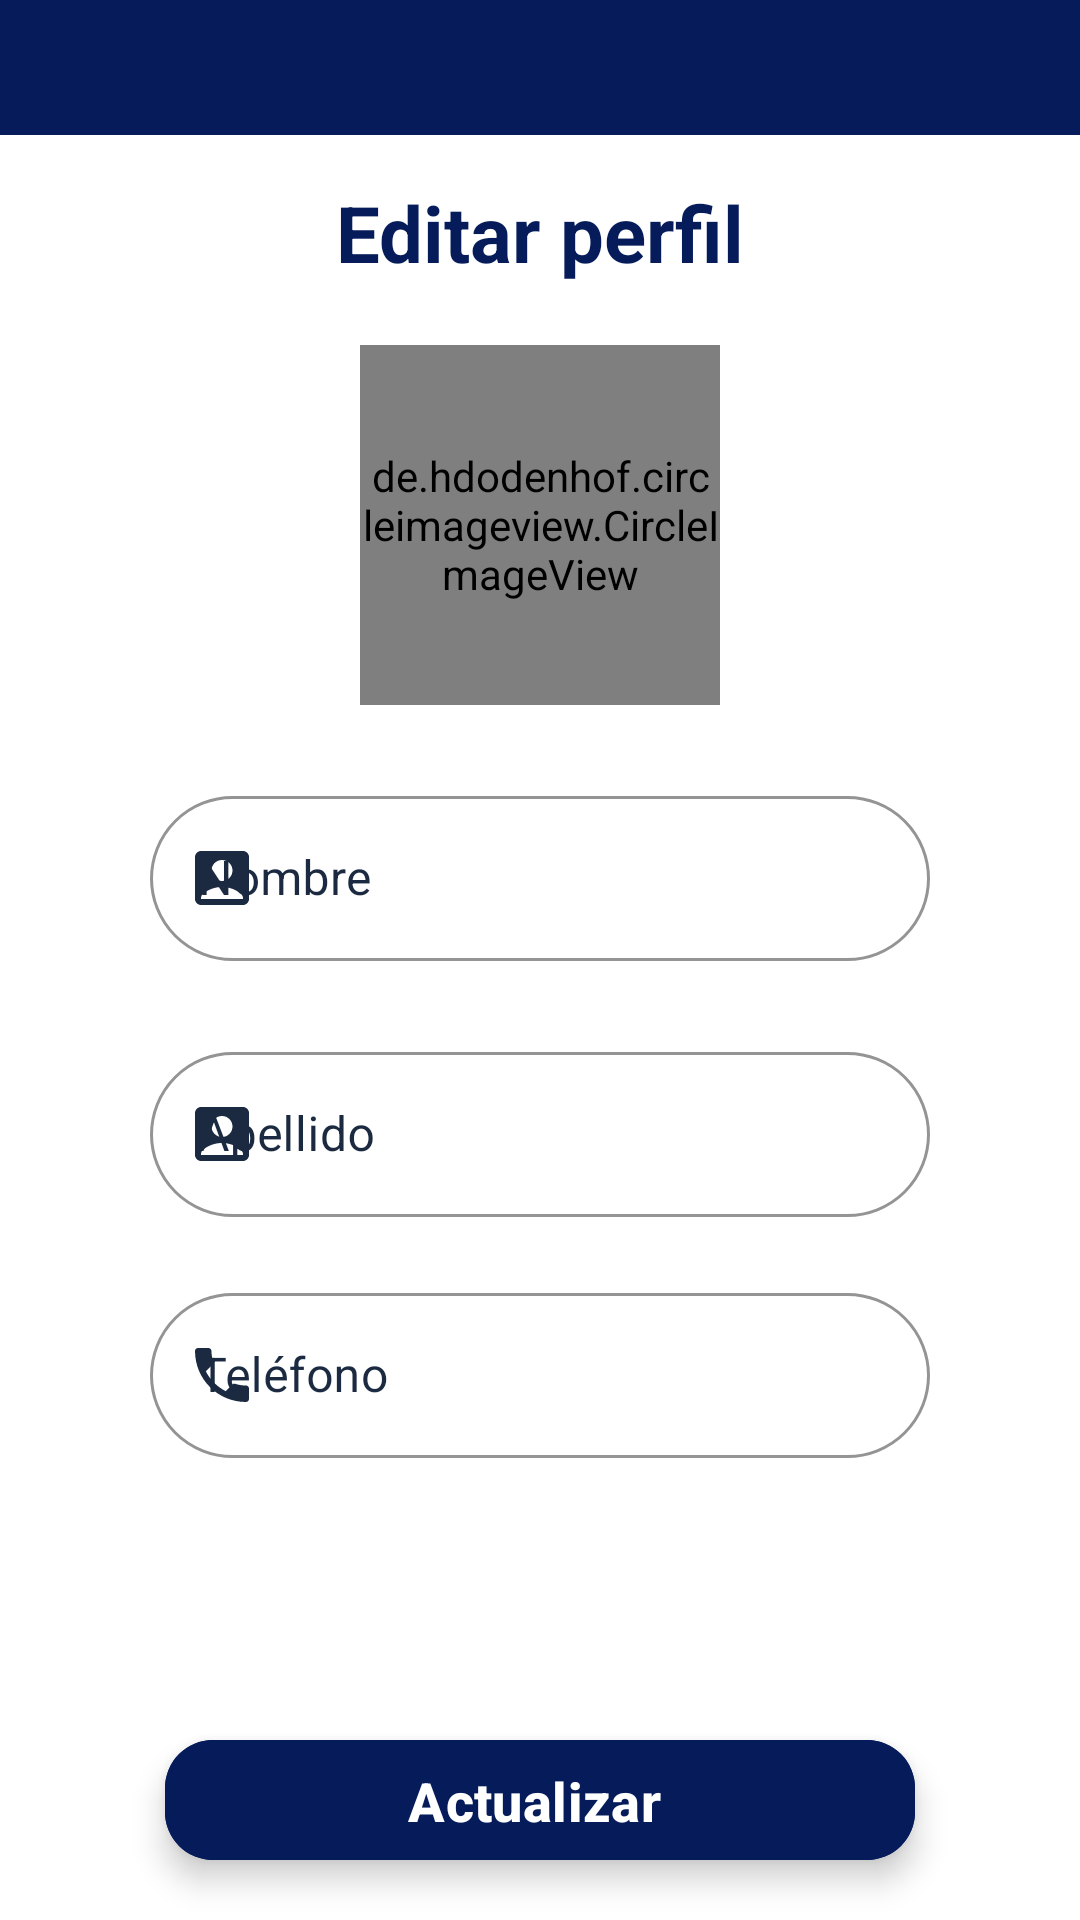

The Android layout XML behind this screen, and the referenced resources:
<!-- AndroidManifest.xml: application theme Theme.Owlsemporiumapp -->
<!-- res/layout/activity_update_profile.xml -->
<?xml version="1.0" encoding="utf-8"?>
<androidx.constraintlayout.widget.ConstraintLayout xmlns:android="http://schemas.android.com/apk/res/android"
    xmlns:app="http://schemas.android.com/apk/res-auto"
    xmlns:tools="http://schemas.android.com/tools"
    android:layout_width="match_parent"
    android:layout_height="match_parent"
    android:background="@color/white"
    tools:context=".activities.UpdateProfileActivity"
    android:backgroundTint="@color/white">

    <include layout="@layout/action_bar" />

    <TextView
        android:id="@+id/tittle_edit_profile"
        android:layout_width="wrap_content"
        android:layout_height="wrap_content"
        android:layout_marginTop="60dp"
        android:text="Editar perfil"
        android:textColor="@color/Dark_blue_light"
        android:textSize="26sp"
        android:textStyle="bold"
        app:layout_constraintEnd_toEndOf="parent"
        app:layout_constraintStart_toStartOf="parent"
        app:layout_constraintTop_toTopOf="parent" />

    <de.hdodenhof.circleimageview.CircleImageView
        android:id="@+id/circleimage_user"
        android:layout_width="120dp"
        android:layout_height="120dp"
        android:src="@drawable/avatar"
        app:civ_border_color="@color/Dark_blue"
        app:civ_border_width="5dp"
        app:civ_circle_background_color="@color/Dark_blue"
        app:layout_constraintStart_toStartOf="parent"
        app:layout_constraintEnd_toEndOf="parent"
        app:layout_constraintTop_toBottomOf="@id/tittle_edit_profile"
        android:layout_marginTop="20dp"/>

    <com.google.android.material.textfield.TextInputLayout
        android:id="@+id/textField_name"
        style="@style/Widget.MaterialComponents.TextInputLayout.OutlinedBox"
        android:layout_width="match_parent"
        android:layout_height="wrap_content"
        android:layout_marginStart="@dimen/Margin_start_50dp"
        android:layout_marginTop="25dp"
        android:layout_marginEnd="50dp"
        android:backgroundTint="@color/Dark_blue"
        android:hint="Nombre"
        android:textColorHint="@color/Dark_blue"
        app:boxCornerRadiusBottomEnd="30dp"
        app:boxCornerRadiusBottomStart="30dp"
        app:boxCornerRadiusTopEnd="30dp"
        app:boxCornerRadiusTopStart="30dp"
        app:boxStrokeColor="@color/Dark_blue"
        app:hintTextColor="@color/Dark_blue_light"
        app:layout_constraintTop_toBottomOf="@+id/circleimage_user"
        app:layout_constraintStart_toStartOf="parent"
        app:layout_constraintEnd_toEndOf="parent"
        app:startIconDrawable="@drawable/baseline_account_box_24"
        app:startIconTint="@color/Dark_blue">

        <com.google.android.material.textfield.TextInputEditText
            android:id="@+id/input_name"
            android:layout_width="match_parent"
            android:layout_height="55dp"
            android:textColor="@color/Dark_blue"
            android:textColorHint="@color/Dark_blue" />
    </com.google.android.material.textfield.TextInputLayout>

    <com.google.android.material.textfield.TextInputLayout
        android:id="@+id/textField_last_name"
        style="@style/Widget.MaterialComponents.TextInputLayout.OutlinedBox"
        android:layout_width="match_parent"
        android:layout_height="wrap_content"
        android:layout_marginStart="50dp"
        android:layout_marginTop="25dp"
        android:layout_marginEnd="50dp"
        android:backgroundTint="@color/Dark_blue"
        android:hint="Apellido"
        app:layout_constraintStart_toStartOf="@+id/textField_name"
        app:layout_constraintTop_toBottomOf="@id/textField_name"
        app:layout_constraintEnd_toEndOf="@id/textField_name"
        android:textColorHint="@color/Dark_blue"
        app:boxCornerRadiusBottomEnd="30dp"
        app:boxCornerRadiusBottomStart="30dp"
        app:boxCornerRadiusTopEnd="30dp"
        app:boxCornerRadiusTopStart="30dp"
        app:boxStrokeColor="@color/Dark_blue"
        app:hintTextColor="@color/Dark_blue_light"
        app:startIconTint="@color/Dark_blue"
        app:startIconDrawable="@drawable/baseline_account_box_24">

        <com.google.android.material.textfield.TextInputEditText
            android:id="@+id/input_lastname"
            android:layout_width="match_parent"
            android:layout_height="55dp"
            android:textColor="@color/Dark_blue"
            android:textColorHint="@color/Dark_blue" />
    </com.google.android.material.textfield.TextInputLayout>

    <com.google.android.material.textfield.TextInputLayout
        android:id="@+id/textField_phone"
        style="@style/Widget.MaterialComponents.TextInputLayout.OutlinedBox"
        android:layout_width="match_parent"
        android:layout_height="wrap_content"
        android:layout_marginStart="@dimen/Margin_start_50dp"
        android:layout_marginTop="20dp"
        android:layout_marginEnd="50dp"
        android:backgroundTint="@color/Dark_blue"
        android:hint="Teléfono"
        android:textColorHint="@color/Dark_blue"
        app:boxCornerRadiusBottomEnd="30dp"
        app:boxCornerRadiusBottomStart="30dp"
        app:boxCornerRadiusTopEnd="30dp"
        app:boxCornerRadiusTopStart="30dp"
        app:boxStrokeColor="@color/Dark_blue"
        app:hintTextColor="@color/Dark_blue_light"
        app:layout_constraintTop_toBottomOf="@+id/textField_last_name"
        app:startIconDrawable="@drawable/baseline_phone_24"
        app:startIconTint="@color/Dark_blue">

        <com.google.android.material.textfield.TextInputEditText
            android:id="@+id/input_phone"
            android:inputType="phone"
            android:layout_width="match_parent"
            android:layout_height="55dp"
            android:textColor="@color/Dark_blue"
            android:textColorHint="@color/Dark_blue" />
    </com.google.android.material.textfield.TextInputLayout>

    <com.google.android.material.floatingactionbutton.ExtendedFloatingActionButton
        android:id="@+id/btn_update"
        android:layout_width="250dp"
        android:layout_height="40dp"
        android:layout_marginTop="25dp"
        android:backgroundTint="@color/Dark_blue_light"
        android:text="Actualizar"
        android:textAlignment="center"
        android:textAllCaps="false"
        android:layout_marginBottom="20dp"
        android:textColor="@color/white"
        android:textSize="18sp"
        android:textStyle="bold"
        app:layout_constraintBottom_toBottomOf="parent"
        app:layout_constraintStart_toStartOf="parent"
        app:layout_constraintEnd_toEndOf="parent"/>

</androidx.constraintlayout.widget.ConstraintLayout>
<!-- res/layout/action_bar.xml (included above) -->
<?xml version="1.0" encoding="utf-8"?>
<com.google.android.material.appbar.AppBarLayout xmlns:android="http://schemas.android.com/apk/res/android"
    android:layout_width="match_parent"
    android:layout_height="wrap_content"
    android:background="@color/white">

    <androidx.appcompat.widget.Toolbar
        android:id="@+id/toolbar"
        android:layout_width="match_parent"
        android:layout_height="45dp"
        android:background="@color/Dark_blue_light" />

</com.google.android.material.appbar.AppBarLayout>
<!-- resources referenced by this layout -->
<resources>
  <color name="Dark_blue">#1B2A41</color>
  <color name="Dark_blue_light">#051B5A</color>
  <color name="white">#FFFFFFFF</color>
  <dimen name="Margin_start_50dp">50dp</dimen>
  <!-- drawable avatar: png bitmap (drawable, 28715 bytes) -->
  <!-- drawable baseline_account_box_24 (drawable) -->
  <vector android:height="24dp" android:tint="#051B5A"
      android:viewportHeight="24" android:viewportWidth="24"
      android:width="24dp" xmlns:android="http://schemas.android.com/apk/res/android">
      <path android:fillColor="@android:color/white" android:pathData="M19,3H5C3.9,3 3,3.9 3,5v14c0,1.1 0.9,2 2,2h14c1.1,0 2,-0.9 2,-2V5C21,3.9 20.1,3 19,3zM12,6c1.93,0 3.5,1.57 3.5,3.5c0,1.93 -1.57,3.5 -3.5,3.5s-3.5,-1.57 -3.5,-3.5C8.5,7.57 10.07,6 12,6zM19,19H5v-0.23c0,-0.62 0.28,-1.2 0.76,-1.58C7.47,15.82 9.64,15 12,15s4.53,0.82 6.24,2.19c0.48,0.38 0.76,0.97 0.76,1.58V19z"/>
  </vector>
  <!-- drawable baseline_phone_24 (drawable) -->
  <vector android:height="24dp" android:tint="#051B5A"
      android:viewportHeight="24" android:viewportWidth="24"
      android:width="24dp" xmlns:android="http://schemas.android.com/apk/res/android">
      <path android:fillColor="@android:color/white" android:pathData="M6.62,10.79c1.44,2.83 3.76,5.14 6.59,6.59l2.2,-2.2c0.27,-0.27 0.67,-0.36 1.02,-0.24 1.12,0.37 2.33,0.57 3.57,0.57 0.55,0 1,0.45 1,1V20c0,0.55 -0.45,1 -1,1 -9.39,0 -17,-7.61 -17,-17 0,-0.55 0.45,-1 1,-1h3.5c0.55,0 1,0.45 1,1 0,1.25 0.2,2.45 0.57,3.57 0.11,0.35 0.03,0.74 -0.25,1.02l-2.2,2.2z"/>
  </vector>
  <style name="Theme.Owlsemporiumapp" parent="Base.Theme.Owlsemporiumapp" />
  <style name="Base.Theme.Owlsemporiumapp" parent="Theme.Material3.DayNight.NoActionBar">
          
          
      </style>
</resources>
